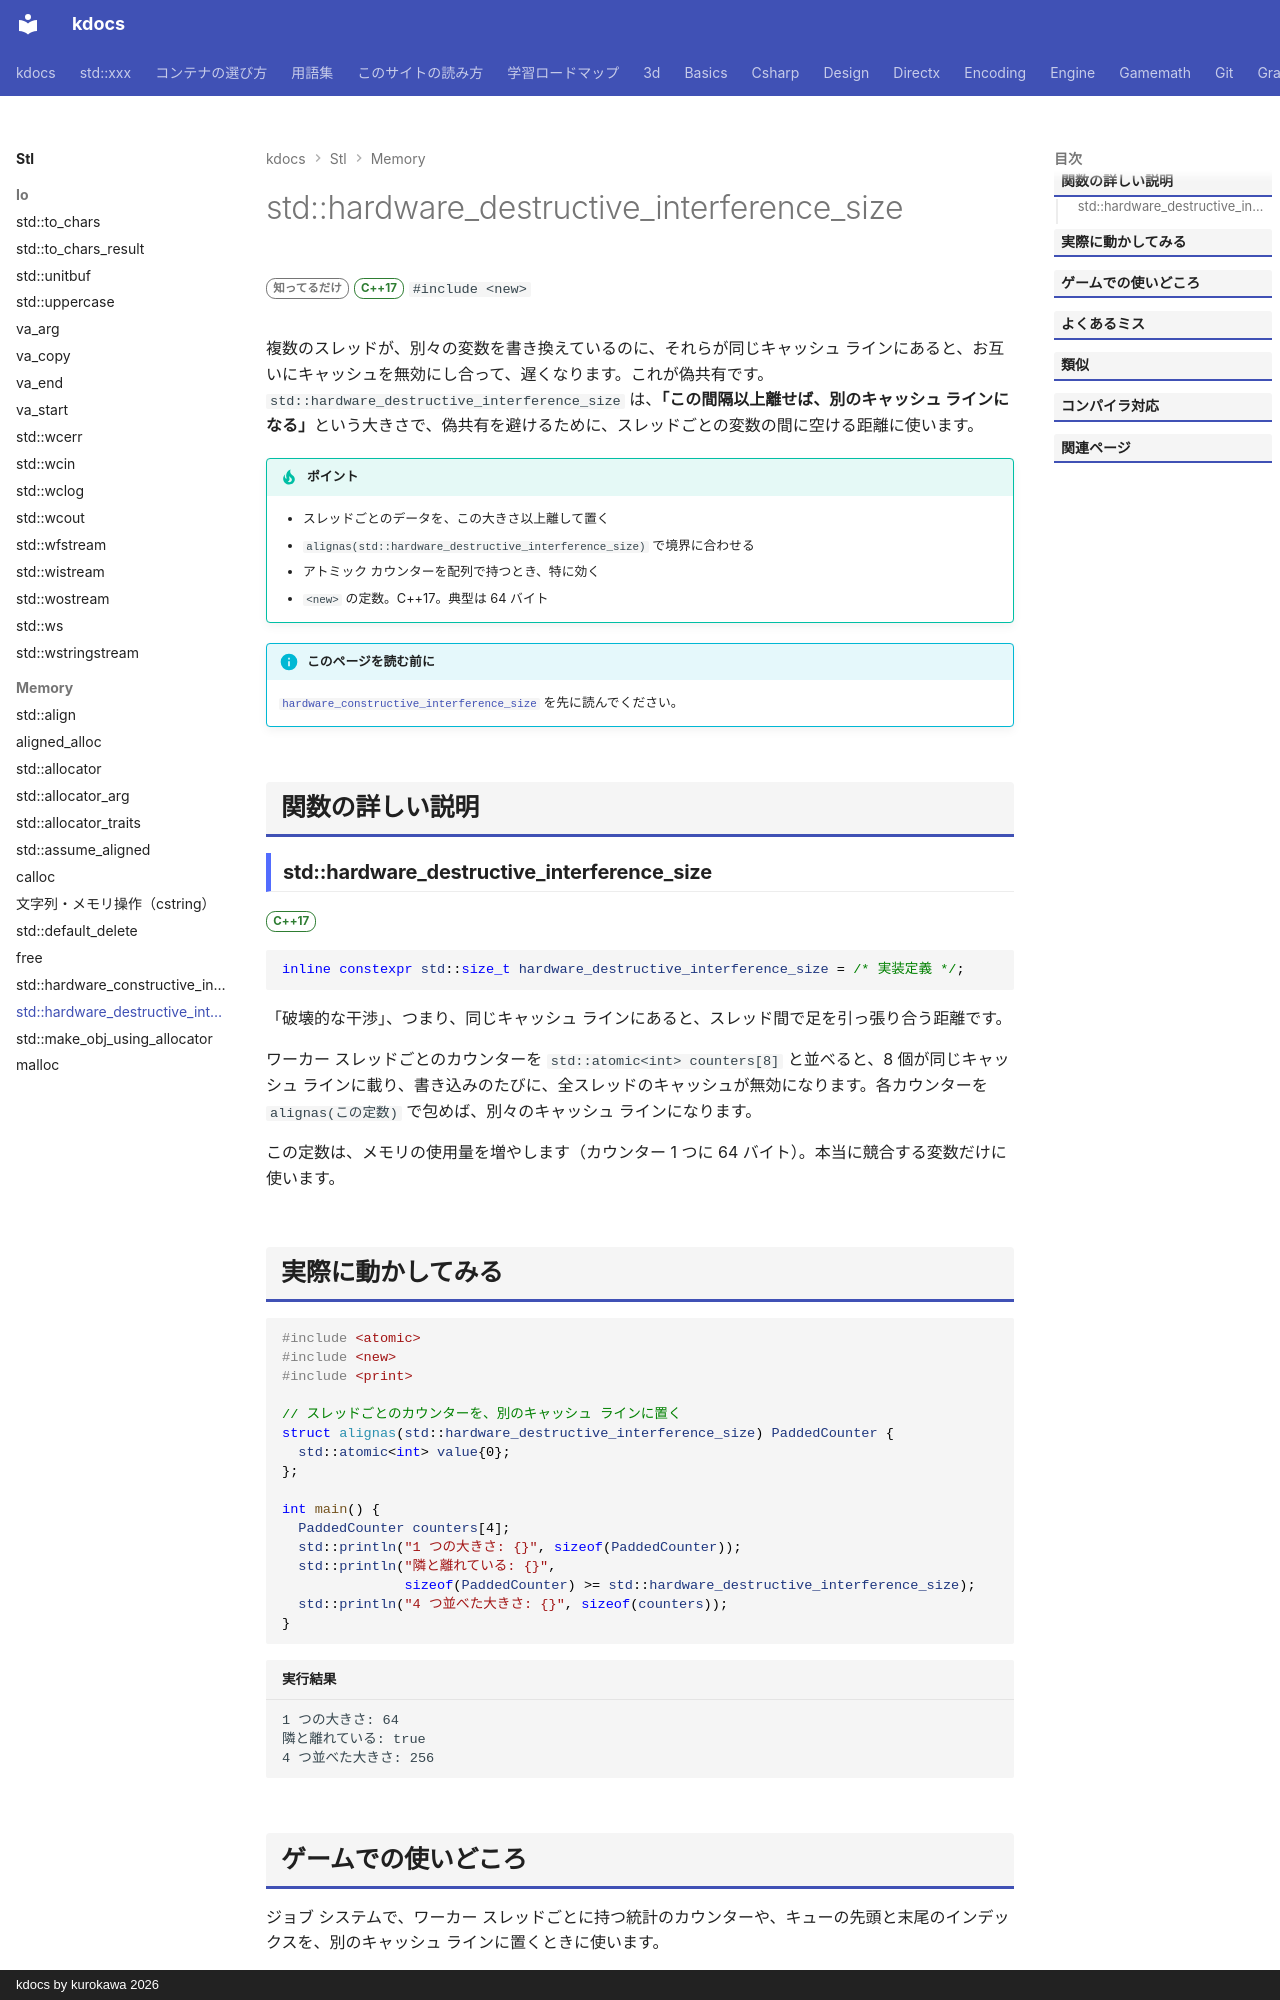

repository: qwzxdf/kdocs · page: stl/memory/hardware_destructive_interference_size/index.html · generator: mkdocs · copyright: kdocs by kurokawa 2026

---
title: std::hardware_destructive_interference_size
summary: "フォルス・シェアリングを避けるためにそろえる、キャッシュラインの大きさ。"
order: 30
tags:
  - メモリ
---

# std::hardware_destructive_interference_size

<div class="page-badges" markdown>
<span class="rank rank-rare">知ってるだけ</span>
<span class="ver ver-17">C++17</span>
`#include <new>`
</div>

複数のスレッドが、別々の変数を書き換えているのに、それらが同じキャッシュ ラインにあると、お互いにキャッシュを無効にし合って、遅くなります。これが偽共有です。`std::hardware_destructive_interference_size` は、<strong>「この間隔以上離せば、別のキャッシュ ラインになる」</strong>という大きさで、偽共有を避けるために、スレッドごとの変数の間に空ける距離に使います。

!!! tip "ポイント"
    - スレッドごとのデータを、この大きさ以上離して置く
    - `alignas(std::hardware_destructive_interference_size)` で境界に合わせる
    - アトミック カウンターを配列で持つとき、特に効く
    - `<new>` の定数。C++17。典型は 64 バイト

!!! info "このページを読む前に"
    [`hardware_constructive_interference_size`](hardware_constructive_interference_size.md) を先に読んでください。

## 関数の詳しい説明

### std::hardware_destructive_interference_size {#hardware_destructive_interference_size}

<span class="ver ver-17">C++17</span>

```cpp
inline constexpr std::size_t hardware_destructive_interference_size = /* 実装定義 */;
```

「破壊的な干渉」、つまり、同じキャッシュ ラインにあると、スレッド間で足を引っ張り合う距離です。

ワーカー スレッドごとのカウンターを `std::atomic<int> counters[8]` と並べると、8 個が同じキャッシュ ラインに載り、書き込みのたびに、全スレッドのキャッシュが無効になります。各カウンターを `alignas(この定数)` で包めば、別々のキャッシュ ラインになります。

この定数は、メモリの使用量を増やします（カウンター 1 つに 64 バイト）。本当に競合する変数だけに使います。
